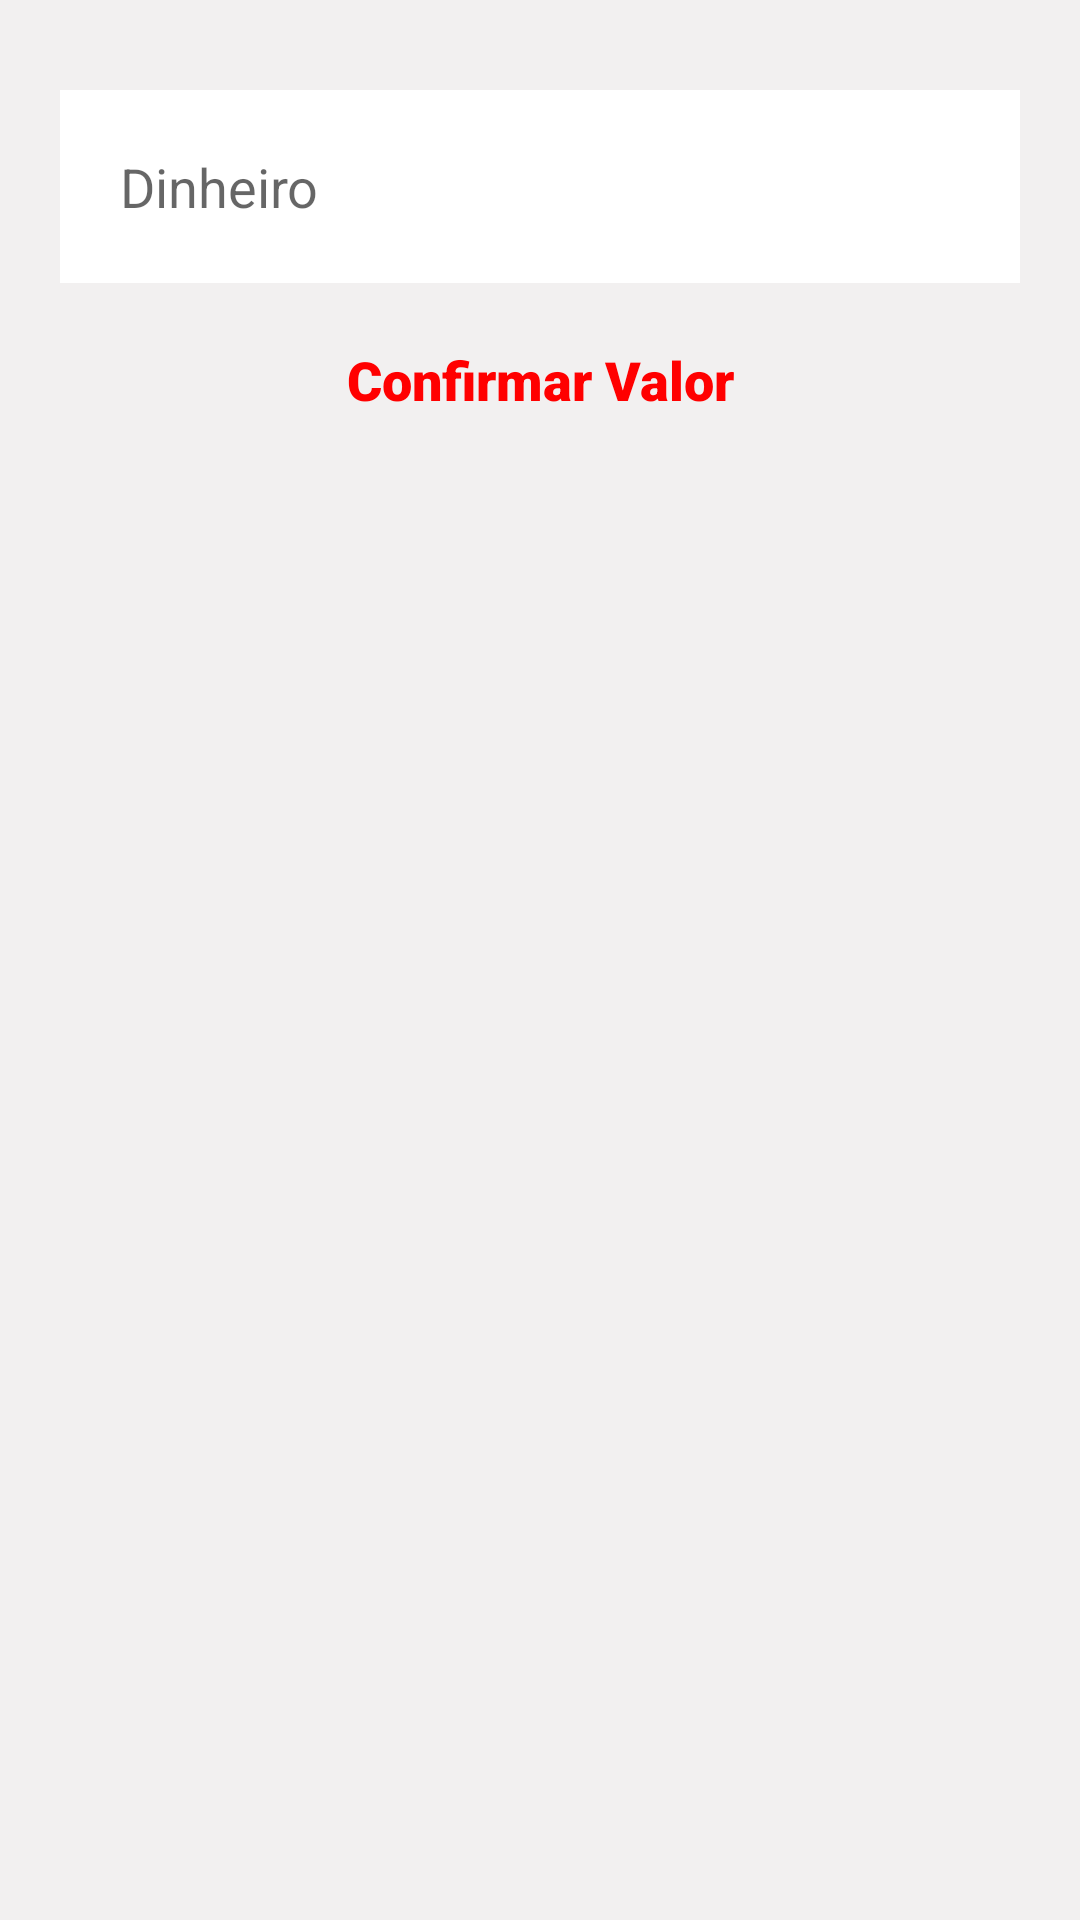

Write the Android layout XML for this screen, with the resource values it uses.
<!-- AndroidManifest.xml: application theme Theme.LojaOnline -->
<!-- res/layout/pagamento.xml -->
<?xml version="1.0" encoding="utf-8"?>
<RelativeLayout
    xmlns:android="http://schemas.android.com/apk/res/android"
    android:layout_width="match_parent"
    android:background="@color/Cinza"
    android:layout_height="wrap_content">

    <EditText
        android:id="@+id/fm_pagamento"
        android:layout_width="match_parent"
        android:layout_height="wrap_content"
        android:background="@color/white"
        android:padding="20dp"
        android:layout_marginStart="20dp"
        android:layout_marginEnd="20dp"
        android:layout_marginTop="30dp"
        android:inputType="text"
        android:hint="Dinheiro"
        />

    <TextView
        android:id="@+id/bt_pagar"
        android:layout_width="match_parent"
        android:layout_height="wrap_content"
        android:layout_marginStart="20dp"
        android:layout_below="@id/fm_pagamento"
        android:layout_marginEnd="20dp"
        android:layout_marginTop="20dp"
        android:layout_marginBottom="30dp"
        android:text="Confirmar Valor"
        android:textSize="18sp"
        android:textColor="@color/Vermelho"
        android:fontFamily="sans-serif-black"
        android:gravity="center"
        android:hint="Dinheiro"
        />

</RelativeLayout>
<!-- resources referenced by this layout -->
<resources>
  <color name="Cinza">#f2f0f0</color>
  <color name="Vermelho">#FF0000</color>
  <color name="white">#FFFFFFFF</color>
  <style name="Theme.LojaOnline" parent="Theme.MaterialComponents.DayNight.DarkActionBar">
          
          <item name="colorPrimary">@color/Roxo</item>
          <item name="colorPrimaryVariant">@color/Roxo</item>
          <item name="colorOnPrimary">@color/white</item>
          
          <item name="colorSecondary">@color/teal_200</item>
          <item name="colorSecondaryVariant">@color/teal_700</item>
          <item name="colorOnSecondary">@color/black</item>
          
          <item name="android:statusBarColor" tools:targetApi="l">?attr/colorPrimaryVariant</item>
          
      </style>
  <color name="Roxo">#673ab7</color>
  <color name="teal_200">#FF03DAC5</color>
  <color name="teal_700">#FF018786</color>
  <color name="black">#000000</color>
</resources>
